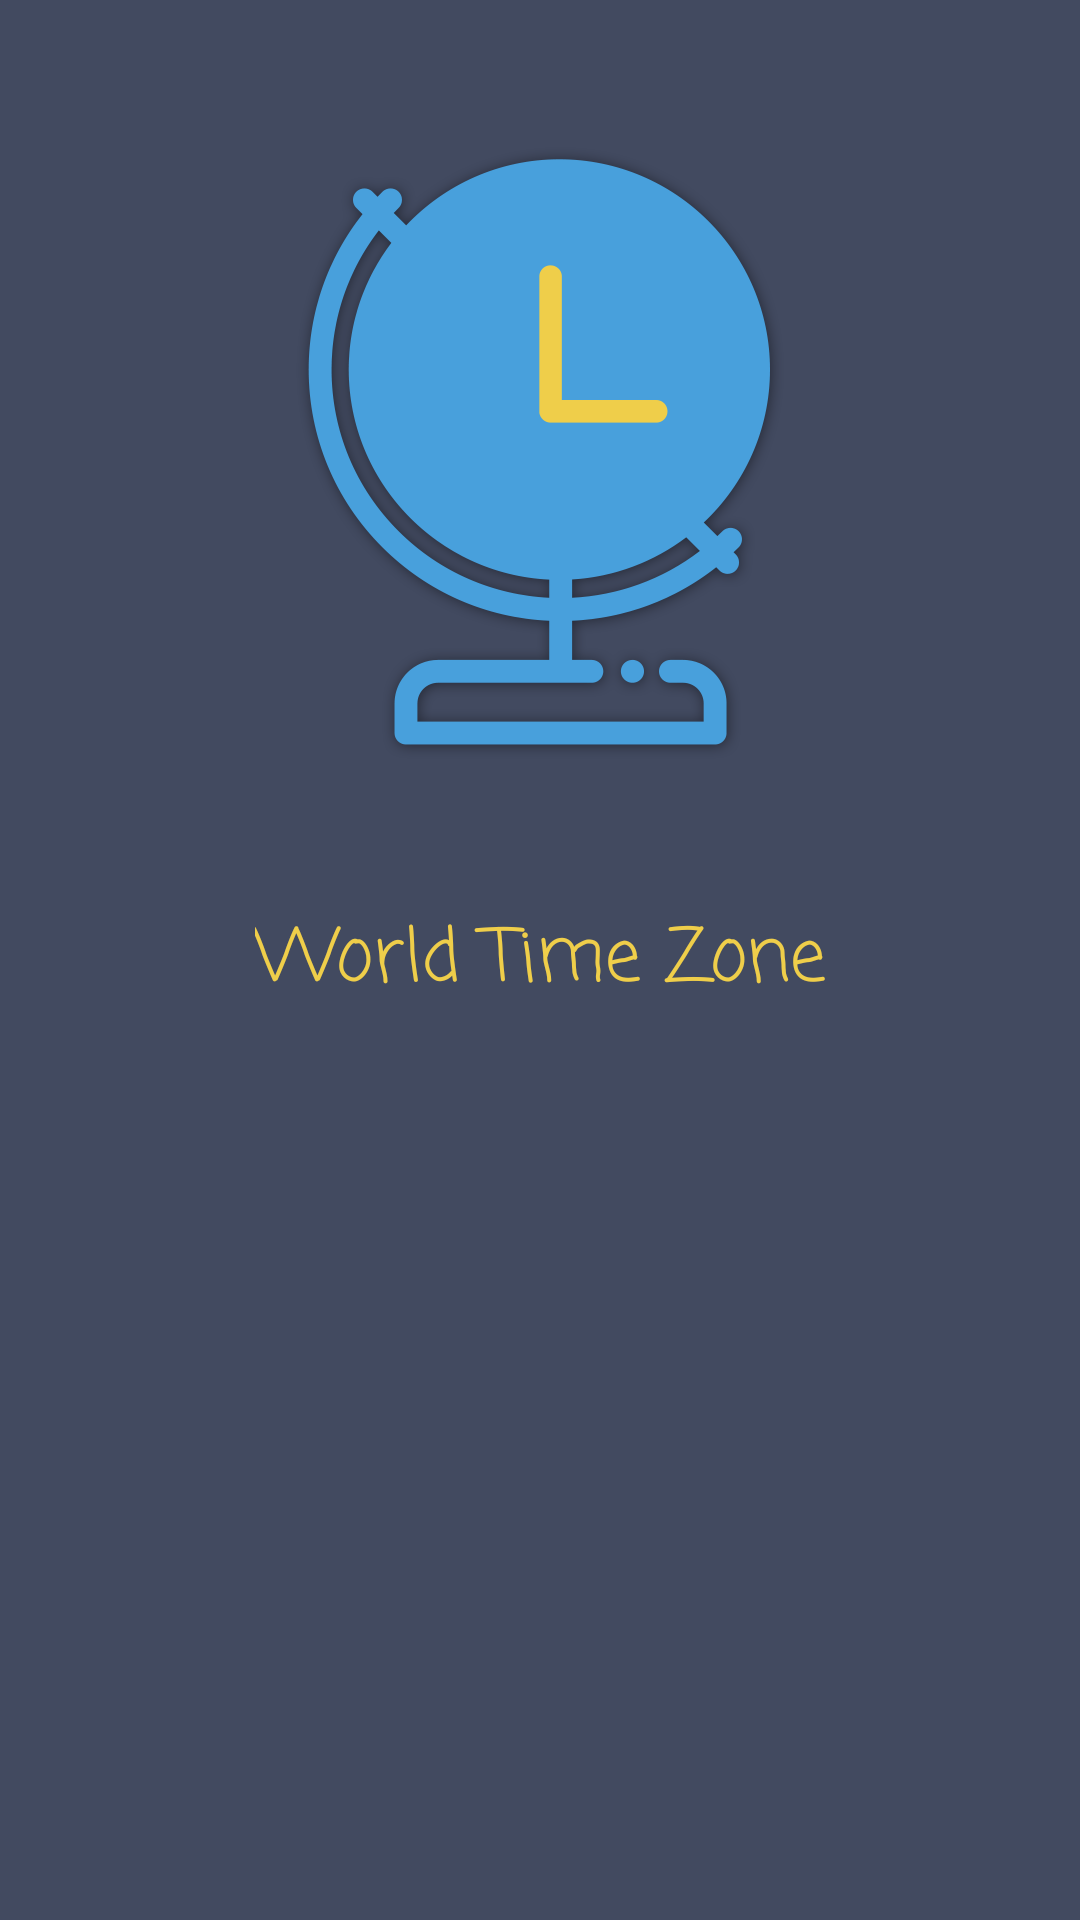

Layout XML and referenced resources for this Android screen:
<!-- AndroidManifest.xml: application theme AppTheme -->
<!-- res/layout/activity_splash.xml -->
<?xml version="1.0" encoding="utf-8"?>

<android.support.constraint.ConstraintLayout xmlns:android="http://schemas.android.com/apk/res/android"
    xmlns:app="http://schemas.android.com/apk/res-auto"
    xmlns:tools="http://schemas.android.com/tools"
    android:layout_width="match_parent"
    android:layout_height="match_parent"
    android:background="@color/colorPrimaryDark"
    tools:context="com.world.timezone.converter.core.SplashActivity">

    <ImageView
        android:id="@+id/imageView"
        android:layout_width="wrap_content"
        android:layout_height="wrap_content"
        app:layout_constraintBottom_toTopOf="@+id/textView"
        app:layout_constraintLeft_toLeftOf="parent"
        app:layout_constraintRight_toRightOf="parent"
        app:layout_constraintTop_toTopOf="parent"
        android:background="@drawable/splash_logo" />
    <TextView
        android:id="@+id/textView"
        android:layout_width="wrap_content"
        android:layout_height="wrap_content"
        android:fontFamily="casual"
        android:text="@string/app_name"
        android:textColor="@color/yellow"
        android:textSize="@dimen/textViewTextSizeXLarge"
        app:layout_constraintBottom_toBottomOf="parent"
        app:layout_constraintLeft_toLeftOf="parent"
        app:layout_constraintRight_toRightOf="parent"
        app:layout_constraintTop_toTopOf="parent" />


</android.support.constraint.ConstraintLayout>
<!-- resources referenced by this layout -->
<resources>
  <color name="colorPrimaryDark">#424A60</color>
  <color name="yellow">#EFCE4A</color>
  <dimen name="textViewTextSizeXLarge">24dp</dimen>
  <!-- drawable splash_logo: png bitmap (drawable-hdpi, 21660 bytes) -->
  <string name="app_name">World Time Zone</string>
  <style name="AppTheme" parent="@style/Theme.AppCompat.Light.DarkActionBar">
  
          
          <item name="colorPrimary">@color/colorPrimary</item>
          <item name="colorPrimaryDark">@color/colorPrimaryDark</item>
          <item name="colorAccent">@color/colorAccent</item>
      </style>
  <color name="colorPrimary">#48A0DC</color>
  <color name="colorAccent">#48A0DC</color>
</resources>
